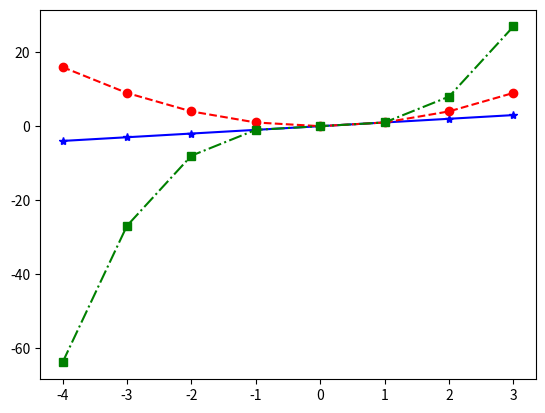

The script that saved this image:
import sys
import matplotlib.pyplot as plt

cnt=4
x=[i for i in range(-cnt,cnt,1)]
y1=[i for i in range(-cnt,cnt,1)]
y2=[i*i for i in range(-cnt,cnt,1)]
y3=[i*i*i for i in range(-cnt,cnt,1)]
plt.plot(x,y1,'b*-', x,y2,'ro--', x,y3,'gs-.')
plt.show()
